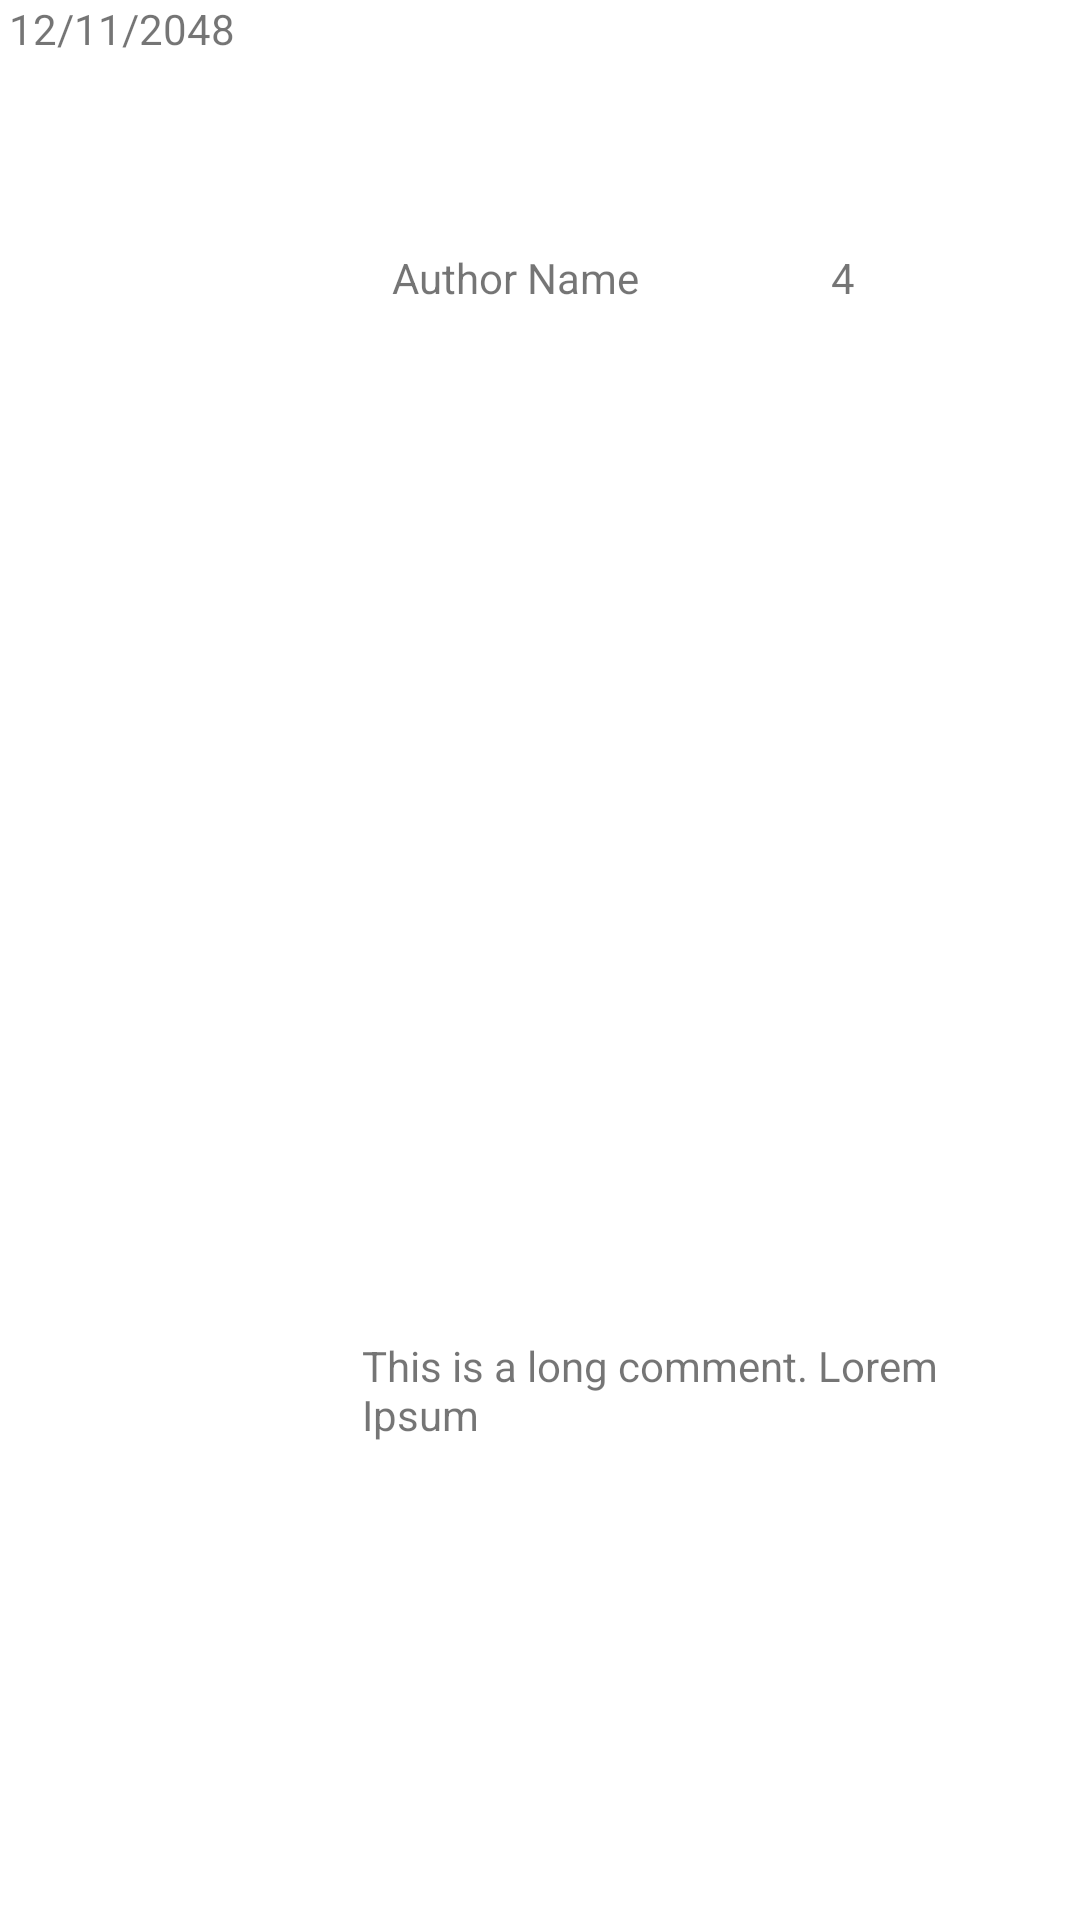

This screen was rendered from an Android layout file. Write that file and the resources it references.
<!-- AndroidManifest.xml: application theme Theme.Moviereviewer -->
<!-- res/layout/review_item.xml -->
<?xml version="1.0" encoding="utf-8"?>
<androidx.constraintlayout.widget.ConstraintLayout xmlns:android="http://schemas.android.com/apk/res/android"
    xmlns:app="http://schemas.android.com/apk/res-auto"
    xmlns:tools="http://schemas.android.com/tools"
    android:layout_width="match_parent"
    android:layout_height="wrap_content"
    android:layout_marginTop="5dp"
    android:layout_marginBottom="5dp">

    <TextView
        android:id="@+id/txtAuthor"
        android:layout_width="152dp"
        android:layout_height="35dp"
        android:text="@string/author"
        app:layout_constraintBottom_toBottomOf="parent"
        app:layout_constraintEnd_toEndOf="parent"
        app:layout_constraintHorizontal_bias="0.629"
        app:layout_constraintStart_toStartOf="parent"
        app:layout_constraintTop_toTopOf="parent"
        app:layout_constraintVertical_bias="0.137" />

    <TextView
        android:id="@+id/txtComment"
        android:layout_width="211dp"
        android:layout_height="75dp"
        android:text="@string/comment"
        app:layout_constraintBottom_toBottomOf="parent"
        app:layout_constraintEnd_toEndOf="parent"
        app:layout_constraintHorizontal_bias="0.81"
        app:layout_constraintStart_toStartOf="parent"
        app:layout_constraintTop_toTopOf="parent"
        app:layout_constraintVertical_bias="0.789" />

    <TextView
        android:id="@+id/txtRating"
        android:layout_width="50dp"
        android:layout_height="35dp"
        android:text="@string/rating"
        app:layout_constraintBottom_toBottomOf="parent"
        app:layout_constraintEnd_toEndOf="parent"
        app:layout_constraintHorizontal_bias="0.894"
        app:layout_constraintStart_toStartOf="parent"
        app:layout_constraintTop_toTopOf="parent"
        app:layout_constraintVertical_bias="0.137" />

    <TextView
        android:id="@+id/txtCreatedAt"
        android:layout_width="138dp"
        android:layout_height="151dp"
        android:text="@string/createdat"
        app:layout_constraintBottom_toBottomOf="parent"
        app:layout_constraintEnd_toEndOf="parent"
        app:layout_constraintHorizontal_bias="0.014"
        app:layout_constraintStart_toStartOf="parent"
        app:layout_constraintTop_toTopOf="parent"
        app:layout_constraintVertical_bias="0.0" />
</androidx.constraintlayout.widget.ConstraintLayout>
<!-- resources referenced by this layout -->
<resources>
  <string name="author">Author Name</string>
  <string name="comment">This is a long comment. Lorem Ipsum</string>
  <string name="createdat">12/11/2048</string>
  <string name="rating">4</string>
  <style name="Theme.Moviereviewer" parent="Theme.MaterialComponents.DayNight.DarkActionBar">
          
          <item name="colorPrimary">@color/sunset</item>
          <item name="colorPrimaryVariant">@color/bright</item>
          <item name="colorOnPrimary">@color/white</item>
          
          <item name="colorSecondary">@color/blumine</item>
          <item name="colorSecondaryVariant">@color/fire_bush</item>
          <item name="colorOnSecondary">@color/black</item>
          
          <item name="android:statusBarColor" tools:targetApi="l">?attr/colorPrimaryVariant</item>
          
          <item name="windowActionBar">false</item>
          <item name="windowNoTitle">true</item>
      </style>
  <color name="sunset">#F75151</color>
  <color name="bright">#8F282B</color>
  <color name="white">#FFFFFFFF</color>
  <color name="blumine">#325863</color>
  <color name="fire_bush">#D99A3D</color>
  <color name="black">#FF000000</color>
</resources>
